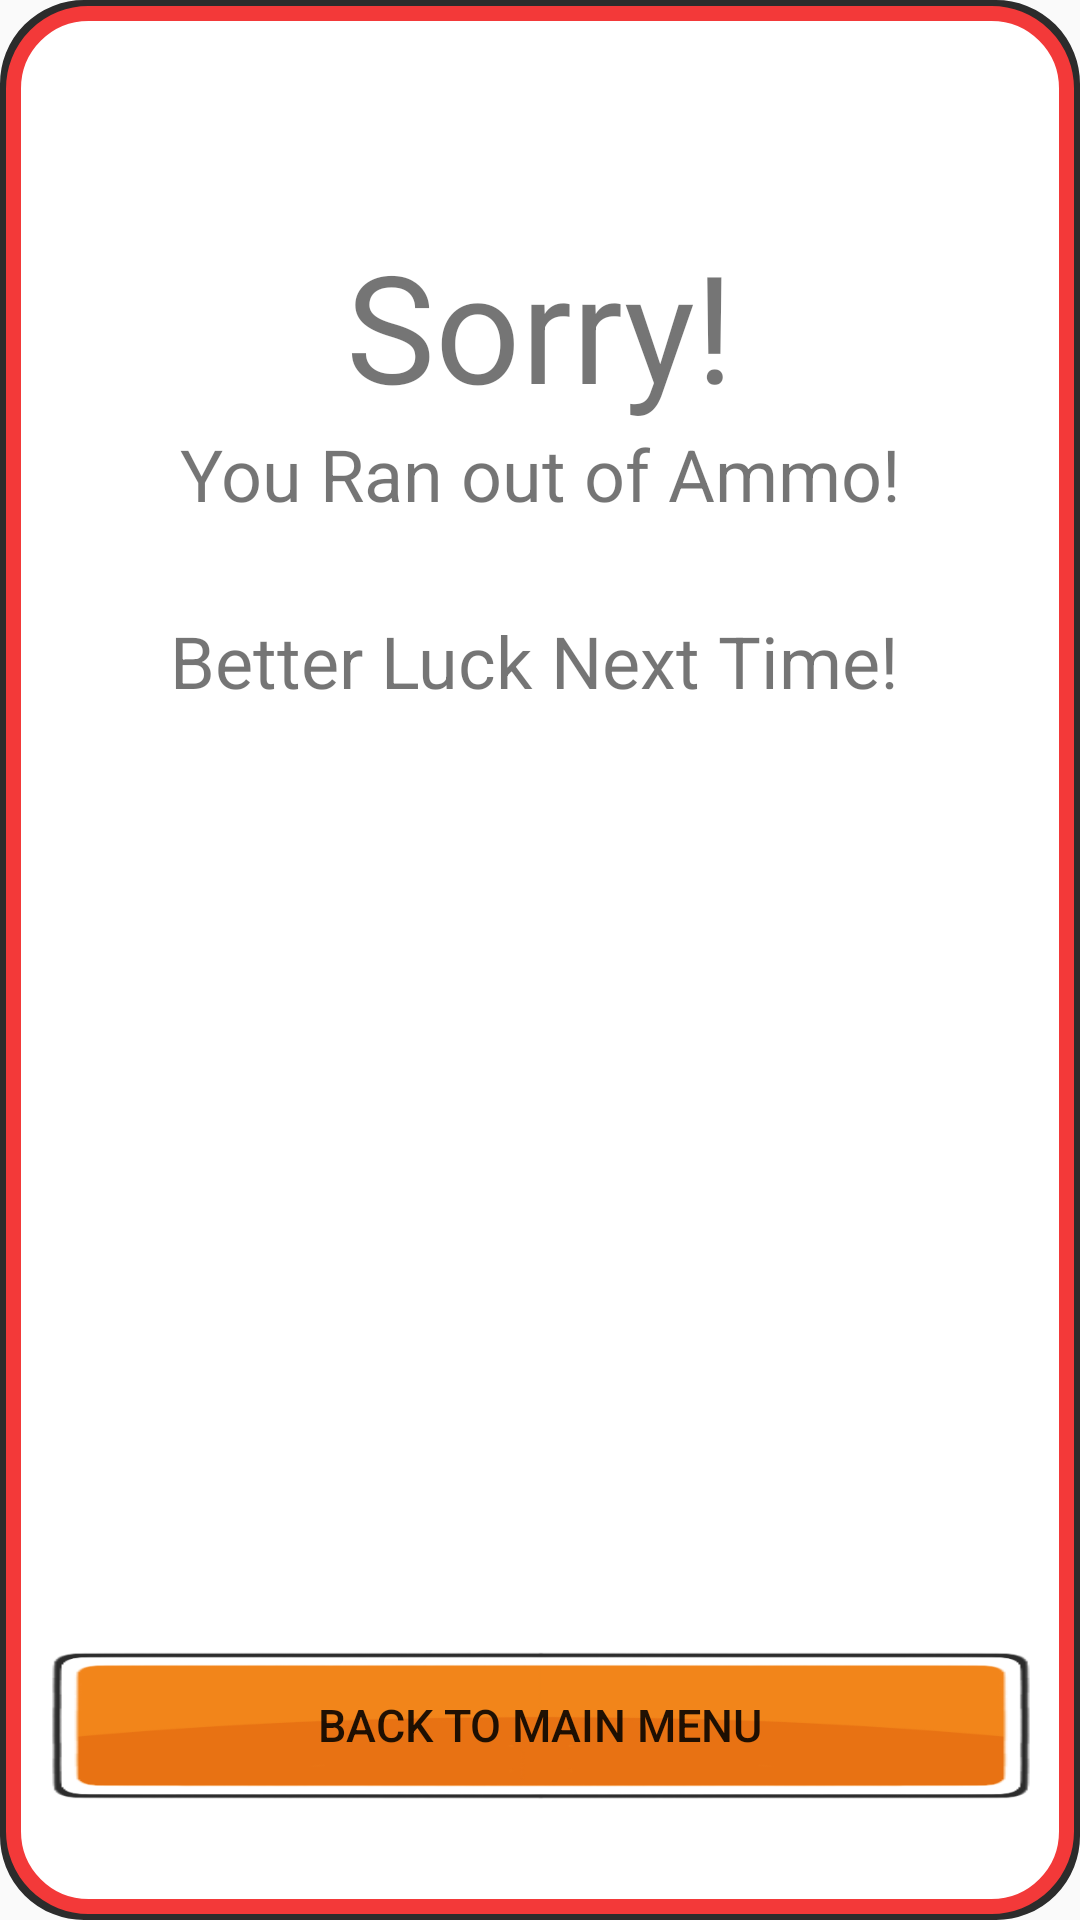

Reconstruct the res/layout file that produces this screen, plus the resources it refers to.
<!-- AndroidManifest.xml: application theme Theme.Splunk -->
<!-- res/layout/lose_dialog.xml -->
<?xml version="1.0" encoding="utf-8"?>
<androidx.constraintlayout.widget.ConstraintLayout xmlns:android="http://schemas.android.com/apk/res/android"
    xmlns:app="http://schemas.android.com/apk/res-auto"
    xmlns:tools="http://schemas.android.com/tools"
    android:id="@+id/lose_dialogue"
    android:layout_width="300dp"
    android:layout_height="475dp"
    android:layout_gravity="center"
    android:background="@drawable/lose_plate"
    android:padding="15dp">

    <TextView
        android:id="@+id/sorry_head"
        android:layout_width="wrap_content"
        android:layout_height="wrap_content"
        android:layout_marginTop="60dp"
        android:text="@string/sorry"
        android:textSize="50sp"
        app:layout_constraintEnd_toEndOf="parent"
        app:layout_constraintHorizontal_bias="0.50"
        app:layout_constraintStart_toStartOf="parent"
        app:layout_constraintTop_toTopOf="parent" />

    <TextView
        android:id="@+id/ran_out_ammo"
        android:layout_width="wrap_content"
        android:layout_height="wrap_content"
        android:text="@string/ammo_nt"
        android:textSize="24sp"
        app:layout_constraintEnd_toEndOf="parent"
        app:layout_constraintHorizontal_bias="0.5"
        app:layout_constraintStart_toStartOf="parent"
        app:layout_constraintTop_toBottomOf="@+id/sorry_head" />

    <TextView
        android:id="@+id/better_luck"
        android:layout_width="wrap_content"
        android:layout_height="wrap_content"
        android:layout_marginTop="30dp"
        android:text="@string/better_luck"
        android:textSize="24sp"
        app:layout_constraintEnd_toEndOf="parent"
        app:layout_constraintHorizontal_bias="0.482"
        app:layout_constraintStart_toStartOf="parent"
        app:layout_constraintTop_toBottomOf="@+id/ran_out_ammo" />

    <Button
        android:id="@+id/finish_btn_lose"
        android:layout_width="wrap_content"
        android:layout_height="50dp"
        android:layout_marginBottom="25dp"
        android:background="@drawable/button"
        android:text="@string/back_to_menu"
        android:textSize="15sp"
        app:layout_constraintBottom_toBottomOf="parent"
        app:layout_constraintEnd_toEndOf="parent"
        app:layout_constraintHorizontal_bias="0.466"
        app:layout_constraintStart_toStartOf="parent" />

</androidx.constraintlayout.widget.ConstraintLayout>
<!-- resources referenced by this layout -->
<resources>
  <!-- drawable button: png bitmap (drawable, 13249 bytes) -->
  <!-- drawable lose_plate (drawable) -->
  <?xml version="1.0" encoding="utf-8"?>
  <layer-list xmlns:android="http://schemas.android.com/apk/res/android">
      <item>
          <shape android:shape="rectangle">
              <solid android:color="@color/borders"/>
              <stroke android:color="@color/borders"
                  android:width="2dp"/>
              <corners android:radius="27dp"/>
          </shape>
      </item>
      <item android:top="2dp" android:bottom="2dp" android:left="2dp" android:right="2dp">
          <shape android:shape="rectangle">
              <solid android:color="@color/white"/>
              <stroke android:color="@color/lose_red"
                  android:width="5dp"/>
              <corners android:radius="25dp"/>
          </shape>
      </item>
  
  </layer-list>
  <string name="ammo_nt">You Ran out of Ammo!</string>
  <string name="back_to_menu">Back to Main Menu</string>
  <string name="better_luck">Better Luck Next Time!</string>
  <string name="sorry">Sorry!</string>
  <style name="Theme.Splunk" parent="Theme.MaterialComponents.DayNight.NoActionBar.Bridge">
          
          <item name="colorPrimary">@color/purple_500</item>
          <item name="colorPrimaryVariant">@color/purple_700</item>
          <item name="colorOnPrimary">@color/white</item>
          
          <item name="colorSecondary">@color/teal_200</item>
          <item name="colorSecondaryVariant">@color/teal_700</item>
          <item name="colorOnSecondary">@color/black</item>
          
          <item name="android:statusBarColor" tools:targetApi="l">?attr/colorPrimaryVariant</item>
          
      </style>
  <color name="borders">#2c2c2c</color>
  <color name="white">#FFFFFFFF</color>
  <color name="lose_red">#F33939</color>
  <color name="purple_500">#FF6200EE</color>
  <color name="purple_700">#FF3700B3</color>
  <color name="teal_200">#FF03DAC5</color>
  <color name="teal_700">#FF018786</color>
  <color name="black">#FF000000</color>
</resources>
